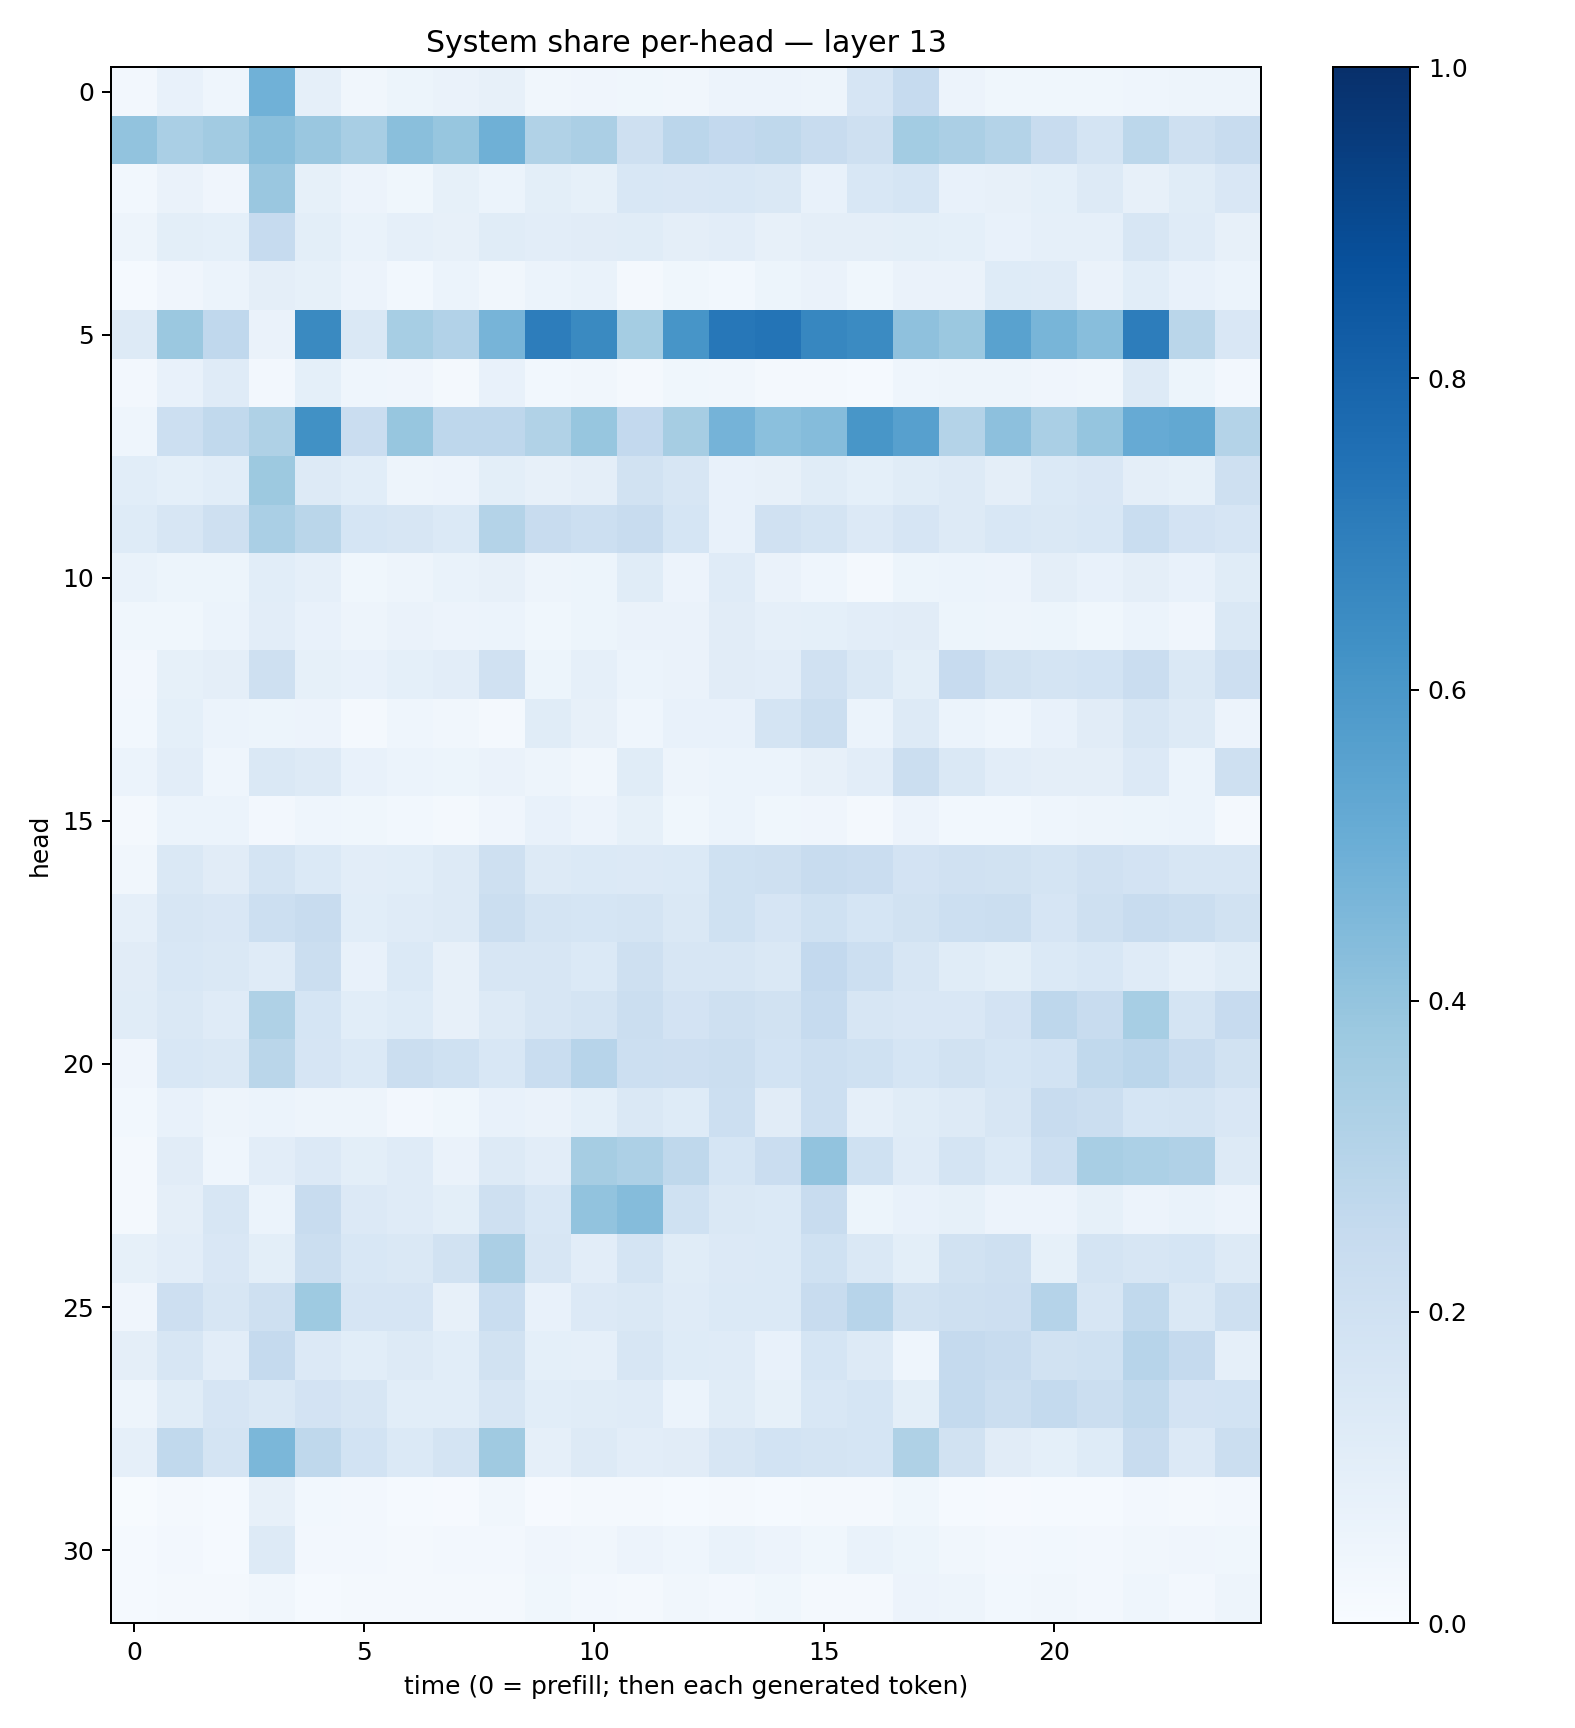

Source data for this figure (header and first rows):
0.024628462, 0.0736417, 0.045924664, 0.48578045, 0.089224406, 0.03498271, 0.054272436, 0.066112585, 0.078904286, 0.03277176, 0.04259653, 0.035255793, 0.032426376, 0.05837949, 0.057172995, 0.050182156, 0.16650112, 0.24929224, 0.057324026, 0.03520183, 0.037675217, 0.038236372, 0.044198718, 0.05019342
0.4049, 0.3378, 0.3625, 0.4225, 0.3841, 0.34, 0.4248, 0.3912, 0.4898, 0.3126, 0.3335, 0.2105, 0.2816, 0.2587, 0.2726, 0.2345, 0.2047, 0.3569, 0.3325, 0.3071, 0.2379, 0.1757, 0.2787, 0.2067
0.03044, 0.06583, 0.04221, 0.3854, 0.08468, 0.05625, 0.0384, 0.08588, 0.05915, 0.099, 0.08486, 0.1524, 0.1504, 0.156, 0.1454, 0.07748, 0.1536, 0.1712, 0.07743, 0.08167, 0.09095, 0.1315, 0.08159, 0.1155
0.04869, 0.09792, 0.09078, 0.2474, 0.1003, 0.06698, 0.0882, 0.08052, 0.1166, 0.1017, 0.1102, 0.115, 0.09557, 0.1031, 0.07967, 0.09651, 0.09435, 0.09887, 0.09035, 0.07367, 0.08642, 0.08888, 0.1629, 0.1183
0.01543, 0.04109, 0.06231, 0.09734, 0.08328, 0.05846, 0.03058, 0.0612, 0.03431, 0.06026, 0.06709, 0.01768, 0.03858, 0.0282, 0.05186, 0.06428, 0.03662, 0.06469, 0.06619, 0.1236, 0.1207, 0.06379, 0.1082, 0.07472
0.1282, 0.3809, 0.2664, 0.06332, 0.6533, 0.1464, 0.3438, 0.3101, 0.4718, 0.7026, 0.6554, 0.352, 0.6066, 0.7258, 0.7359, 0.6668, 0.6511, 0.4108, 0.3792, 0.5513, 0.4653, 0.4272, 0.7016, 0.289
0.02668, 0.07516, 0.121, 0.0268, 0.09336, 0.04454, 0.04076, 0.02167, 0.07393, 0.03062, 0.03298, 0.01879, 0.03569, 0.03228, 0.01765, 0.01853, 0.01482, 0.04379, 0.05046, 0.05025, 0.04165, 0.03138, 0.1283, 0.05324
0.04307, 0.2178, 0.2645, 0.3209, 0.6255, 0.2284, 0.3934, 0.2745, 0.2756, 0.3137, 0.3944, 0.2615, 0.3506, 0.4757, 0.4184, 0.4341, 0.6018, 0.5622, 0.3067, 0.4158, 0.337, 0.3976, 0.5145, 0.5235
0.1071, 0.09005, 0.1065, 0.378, 0.1301, 0.1085, 0.04994, 0.05494, 0.1001, 0.08174, 0.09698, 0.1888, 0.1611, 0.07655, 0.07819, 0.1143, 0.09041, 0.1149, 0.1261, 0.09741, 0.1384, 0.1502, 0.09566, 0.08267
0.1212, 0.1579, 0.2109, 0.3393, 0.2859, 0.1709, 0.1606, 0.1374, 0.3074, 0.2416, 0.2157, 0.2417, 0.1718, 0.07234, 0.1976, 0.1745, 0.1333, 0.1646, 0.1255, 0.1525, 0.1433, 0.156, 0.2336, 0.1809
0.06834, 0.05332, 0.05233, 0.1055, 0.08893, 0.03726, 0.0507, 0.06913, 0.0812, 0.04949, 0.05305, 0.1153, 0.05671, 0.1192, 0.06392, 0.04565, 0.02227, 0.053, 0.05962, 0.05548, 0.09543, 0.0713, 0.0953, 0.07354
0.03731, 0.03551, 0.06102, 0.1025, 0.07692, 0.04804, 0.06421, 0.05836, 0.06013, 0.03814, 0.05287, 0.06255, 0.06271, 0.112, 0.08715, 0.09226, 0.1017, 0.1104, 0.05259, 0.05009, 0.054, 0.03693, 0.06006, 0.04144
0.02544, 0.08583, 0.09502, 0.2083, 0.08457, 0.074, 0.09139, 0.1023, 0.1956, 0.05212, 0.08754, 0.06032, 0.06346, 0.1107, 0.105, 0.1965, 0.1463, 0.1013, 0.2435, 0.1899, 0.1779, 0.1845, 0.2287, 0.1427
0.02941, 0.09307, 0.06231, 0.05413, 0.05815, 0.01925, 0.04685, 0.03445, 0.02074, 0.1139, 0.08173, 0.04419, 0.07457, 0.07098, 0.1789, 0.2257, 0.05962, 0.1283, 0.0624, 0.04671, 0.07448, 0.1102, 0.159, 0.1274
0.06212, 0.1016, 0.04683, 0.1414, 0.1321, 0.07114, 0.06005, 0.05133, 0.06421, 0.05063, 0.03384, 0.1155, 0.04914, 0.06029, 0.05862, 0.07993, 0.1048, 0.2254, 0.1466, 0.1023, 0.09589, 0.09451, 0.1355, 0.05906
0.01933, 0.06236, 0.05999, 0.02669, 0.04673, 0.03525, 0.02903, 0.02285, 0.03935, 0.07416, 0.05628, 0.08263, 0.0364, 0.06178, 0.03762, 0.04248, 0.0216, 0.05655, 0.0276, 0.0302, 0.04629, 0.05064, 0.05231, 0.06142
0.03371, 0.1441, 0.1101, 0.1793, 0.1378, 0.1019, 0.1083, 0.1278, 0.2061, 0.1284, 0.1388, 0.1341, 0.1381, 0.1994, 0.204, 0.2354, 0.2302, 0.1802, 0.1968, 0.1943, 0.1791, 0.1983, 0.1826, 0.1621
0.08631, 0.1624, 0.1493, 0.2177, 0.2415, 0.1059, 0.1193, 0.1294, 0.222, 0.1781, 0.1681, 0.1773, 0.1431, 0.2013, 0.166, 0.2003, 0.1708, 0.1912, 0.2179, 0.2206, 0.1675, 0.2097, 0.2409, 0.2189
0.1095, 0.1537, 0.1479, 0.1206, 0.2214, 0.07368, 0.1381, 0.08119, 0.1601, 0.1613, 0.1406, 0.2081, 0.1598, 0.1597, 0.1444, 0.2608, 0.2177, 0.1581, 0.1152, 0.1001, 0.1379, 0.156, 0.1196, 0.08841
0.1142, 0.1467, 0.1175, 0.3213, 0.1684, 0.1092, 0.1237, 0.08119, 0.1322, 0.1597, 0.1731, 0.2244, 0.183, 0.2103, 0.1919, 0.2466, 0.1624, 0.1512, 0.1508, 0.1817, 0.2772, 0.2376, 0.3439, 0.1742
0.0427, 0.1552, 0.143, 0.2862, 0.1675, 0.1371, 0.2208, 0.2028, 0.1556, 0.2316, 0.2931, 0.2177, 0.2111, 0.2242, 0.1862, 0.2176, 0.2031, 0.1695, 0.1893, 0.1682, 0.1849, 0.2637, 0.2832, 0.2396
0.02936, 0.07374, 0.04817, 0.06082, 0.04901, 0.05074, 0.02395, 0.03719, 0.07175, 0.06448, 0.09177, 0.1477, 0.1226, 0.2169, 0.1116, 0.2156, 0.08807, 0.1146, 0.1305, 0.1633, 0.2407, 0.2224, 0.1695, 0.1728
0.02054, 0.1123, 0.04641, 0.103, 0.1366, 0.09778, 0.1196, 0.06595, 0.1285, 0.1018, 0.3496, 0.3266, 0.2696, 0.1687, 0.2297, 0.405, 0.202, 0.1175, 0.1777, 0.1406, 0.2172, 0.3425, 0.3314, 0.3175
0.01595, 0.09522, 0.1627, 0.06085, 0.2411, 0.1337, 0.1181, 0.09966, 0.2043, 0.1559, 0.404, 0.4357, 0.2016, 0.1452, 0.1397, 0.24, 0.0536, 0.07671, 0.08421, 0.05788, 0.05655, 0.08335, 0.05545, 0.0672
0.08526, 0.1024, 0.151, 0.09917, 0.2194, 0.1545, 0.1471, 0.1925, 0.3335, 0.1612, 0.1031, 0.1769, 0.117, 0.1348, 0.1381, 0.1994, 0.1459, 0.09983, 0.1876, 0.2083, 0.08282, 0.1784, 0.157, 0.17
0.03925, 0.2144, 0.1628, 0.2055, 0.3741, 0.167, 0.1669, 0.08084, 0.2308, 0.07437, 0.1337, 0.145, 0.1201, 0.1399, 0.1383, 0.2377, 0.2937, 0.1885, 0.2092, 0.2146, 0.3039, 0.163, 0.262, 0.1408
0.09618, 0.1628, 0.1034, 0.2535, 0.1344, 0.1081, 0.1273, 0.1056, 0.1882, 0.09136, 0.08875, 0.157, 0.1213, 0.1196, 0.07658, 0.1695, 0.1294, 0.04589, 0.2508, 0.2362, 0.1953, 0.2004, 0.2933, 0.2524
0.04883, 0.1137, 0.1676, 0.1431, 0.1821, 0.1591, 0.1074, 0.1082, 0.1587, 0.1084, 0.1135, 0.118, 0.06227, 0.1168, 0.08339, 0.1562, 0.1709, 0.09916, 0.2572, 0.2223, 0.2548, 0.2224, 0.2641, 0.1833
0.08891, 0.2655, 0.1761, 0.4594, 0.2703, 0.1855, 0.1405, 0.1773, 0.3686, 0.08877, 0.1258, 0.1018, 0.1113, 0.1597, 0.1846, 0.1787, 0.1709, 0.3238, 0.1897, 0.1133, 0.09272, 0.1244, 0.2353, 0.1341
0.004832, 0.02061, 0.01381, 0.0809, 0.02763, 0.02519, 0.01348, 0.01115, 0.03149, 0.00963, 0.01893, 0.01671, 0.01536, 0.01649, 0.01489, 0.01678, 0.01702, 0.03581, 0.01236, 0.008214, 0.01426, 0.01516, 0.02363, 0.0206
0.01189, 0.02448, 0.01514, 0.1312, 0.0235, 0.02694, 0.02225, 0.02432, 0.02455, 0.04117, 0.0351, 0.05602, 0.04361, 0.07, 0.05674, 0.03808, 0.06794, 0.05236, 0.03313, 0.02673, 0.03103, 0.0252, 0.03208, 0.04233
0.01317, 0.01566, 0.01595, 0.03376, 0.01381, 0.01864, 0.01631, 0.02042, 0.0227, 0.03661, 0.02721, 0.01772, 0.03261, 0.02567, 0.0356, 0.01837, 0.01819, 0.05799, 0.05003, 0.03079, 0.03352, 0.02426, 0.0434, 0.02668
